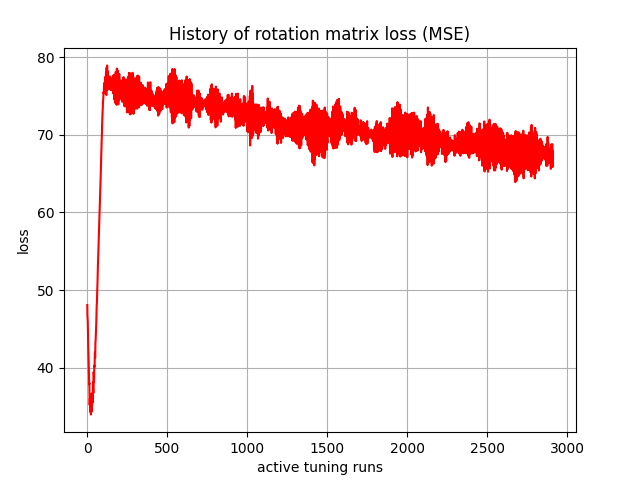

Data behind this chart, as committed beside it:
, 0
0, 48.08
1, 46.72
2, 46.34
3, 45.99
4, 44.77
5, 43.44
6, 42.74
7, 42.06
8, 41.15
9, 40.44
10, 39.45
11, 37.95
12, 37.87
13, 38.04
14, 36.16
15, 35.21
16, 36.06
17, 36.03
18, 34.91
19, 34.34
20, 35.44
21, 35.73
22, 34.25
23, 33.98
24, 35.76
25, 36.48
26, 34.49
27, 34.35
28, 36.71
29, 36.32
30, 35.18
31, 36.12
32, 36.47
33, 36.44
34, 35.56
35, 36.73
36, 38.12
37, 37.29
38, 36.74
39, 37.77
40, 39.46
41, 38.81
42, 38.21
43, 38.65
44, 40.3
45, 40.1
46, 40.28
47, 41.7
48, 41.98
49, 41.27
50, 41.85
51, 43.35
52, 43.39
53, 43.9
54, 44.53
55, 45.03
56, 45.58
57, 46.39
58, 47.27
59, 48.13
... 2,850 more rows
